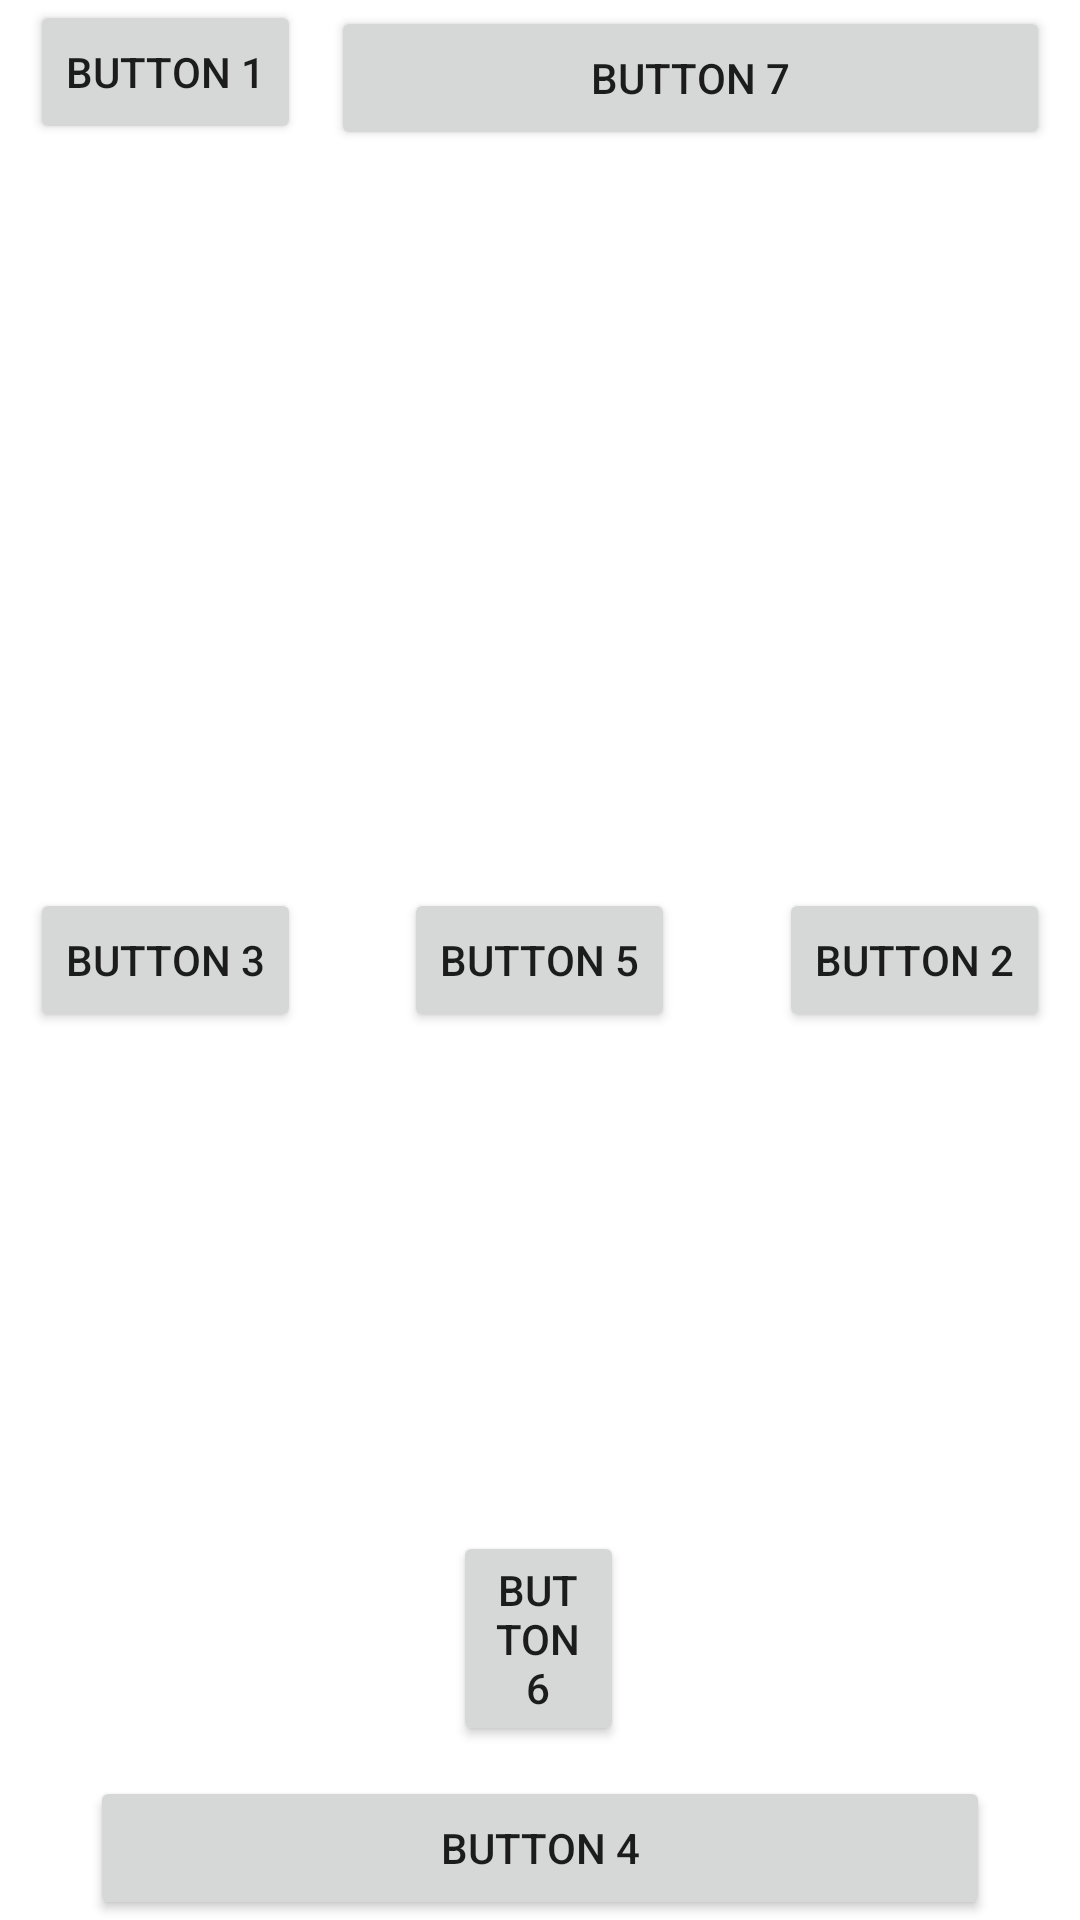

This screen was rendered from an Android layout file. Write that file and the resources it references.
<!-- AndroidManifest.xml: application theme Theme.Mobile_application_development_labsheet5 -->
<!-- res/layout/activity_8.xml -->
<RelativeLayout xmlns:android="http://schemas.android.com/apk/res/android"
    xmlns:app="http://schemas.android.com/apk/res-auto"
    xmlns:tools="http://schemas.android.com/tools"
    android:layout_width="match_parent"
    android:layout_height="match_parent"
    tools:context=".exercise_04_relative_layouts.Activity8">

    
    <Button
        android:id="@+id/top_left"
        android:layout_width="wrap_content"
        android:layout_height="wrap_content"
        android:layout_alignParentTop="true"
        android:layout_alignParentLeft="true"
        android:text="Button 1"
        android:layout_marginStart="10dp"

        />

    

    









    
    <Button
        android:id="@+id/top_center"
        android:layout_width="400dp"
        android:layout_height="wrap_content"
        android:layout_alignParentTop="true"

        android:layout_alignParentEnd="true"
        android:layout_marginStart="10dp"
        android:layout_marginTop="2dp"
        android:layout_marginEnd="10dp"
        android:layout_toEndOf="@+id/top_left"
        android:text="Button 7" />

    <Button
        android:id="@+id/middle_left"
        android:layout_width="wrap_content"
        android:layout_height="wrap_content"
        android:layout_alignParentLeft="true"
        android:layout_centerInParent="true"
        android:text="Button 3"
        android:layout_marginStart="10dp"
        />

    
    <Button
        android:id="@+id/middle_center"
        android:layout_width="wrap_content"
        android:layout_height="wrap_content"
        android:layout_centerInParent="true"
        android:text="Button 5" />

    
    <Button
        android:id="@+id/middle_right"
        android:layout_width="wrap_content"
        android:layout_height="wrap_content"
        android:layout_alignParentRight="true"
        android:layout_centerInParent="true"
        android:text="Button 2"
        android:layout_marginEnd="10dp"/>

    

    

    <Button
        android:id="@+id/bottom_center"
        android:layout_width="wrap_content"
        android:layout_height="wrap_content"
        android:layout_above="@+id/bottom_center2"
        android:layout_alignParentStart="true"
        android:layout_alignParentEnd="true"
        android:layout_marginStart="151dp"
        android:layout_marginEnd="152dp"
        android:layout_marginBottom="10dp"
        android:text="Button 6" />

    <Button
        android:id="@+id/bottom_center2"
        android:layout_width="300dp"
        android:layout_height="wrap_content"
        android:layout_alignParentBottom="true"
        android:layout_centerHorizontal="true"
        android:text="Button 4"/>

</RelativeLayout>
<!-- resources referenced by this layout -->
<resources>
  <style name="Theme.Mobile_application_development_labsheet5" parent="Theme.MaterialComponents.DayNight.DarkActionBar">
          
          <item name="colorPrimary">@color/purple_500</item>
          <item name="colorPrimaryVariant">@color/purple_700</item>
          <item name="colorOnPrimary">@color/white</item>
          
          <item name="colorSecondary">@color/teal_200</item>
          <item name="colorSecondaryVariant">@color/teal_700</item>
          <item name="colorOnSecondary">@color/black</item>
          
          <item name="android:statusBarColor">?attr/colorPrimaryVariant</item>
          
      </style>
  <!-- not gathered from this repository: default colours our renderer supplied (Android Studio template values) -->
  <color name="purple_500">#FF6200EE</color>
  <color name="purple_700">#FF3700B3</color>
  <color name="teal_200">#FF03DAC5</color>
  <color name="teal_700">#FF018786</color>
  <color name="black">#FF000000</color>
  <color name="white">#FFFFFFFF</color>
</resources>
